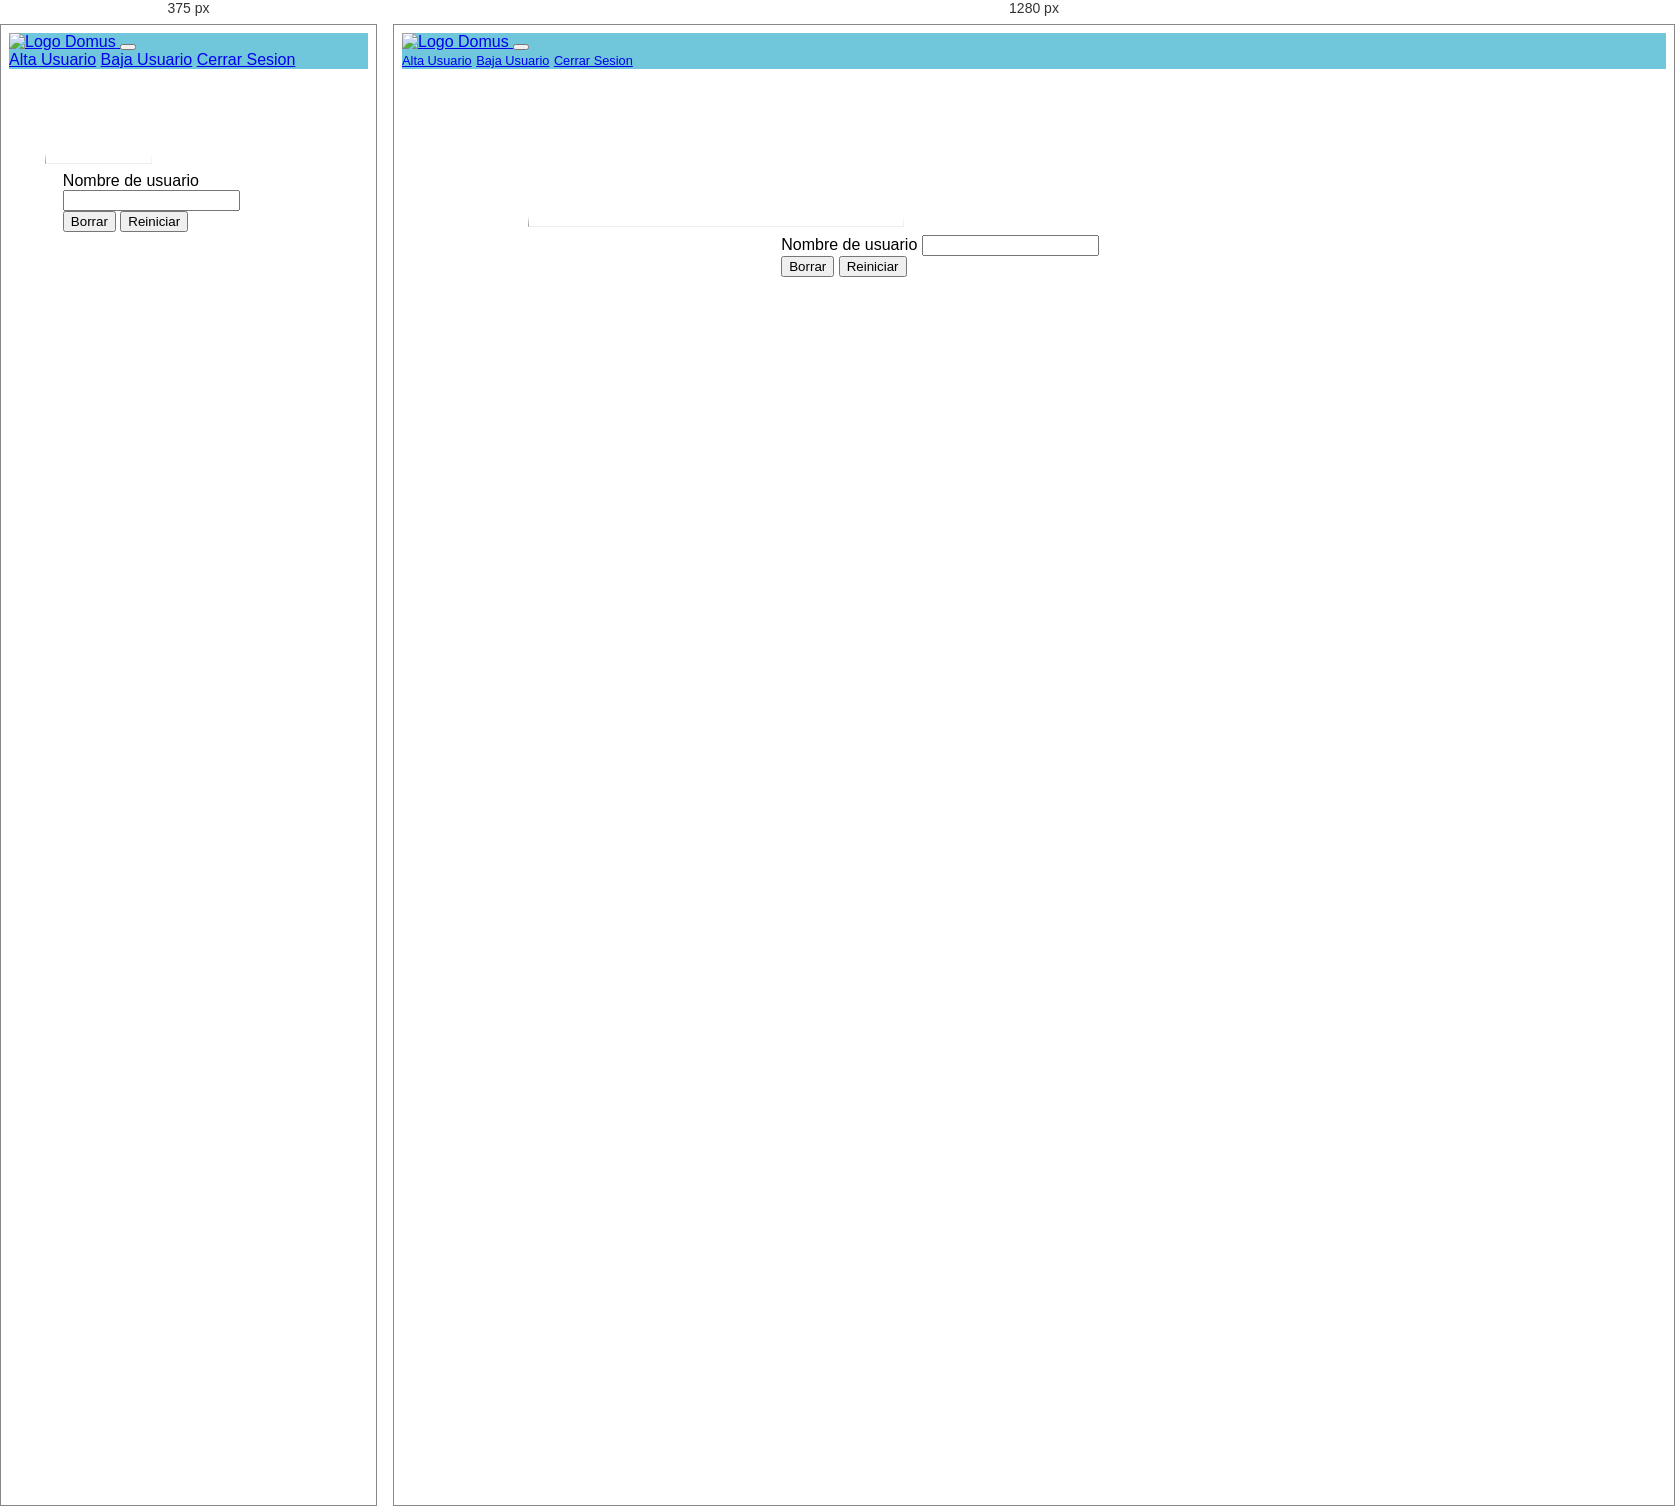
Rendered at 375 px and 1280 px, left to right.

<!-- file: BajaUsuario.html -->
<!DOCTYPE html>
<html lang="en">

<head>
    <meta charset="UTF-8">
    <meta http-equiv="X-UA-Compatible" content="IE=edge">
    <meta name="viewport" content="width=device-width, initial-scale=1.0">
    <title>Inmobiliaria Domus - Admin</title>
    <link rel="icon" type="image/png" href="images/favicon.ico"/>

    <!--JQUERY-->
    <script src="https://ajax.googleapis.com/ajax/libs/jquery/3.3.1/jquery.min.js"></script>

    <!-- FRAMEWORK BOOTSTRAP para el estilo de la pagina-->
    <link rel="stylesheet" href="https://maxcdn.bootstrapcdn.com/bootstrap/4.0.0/css/bootstrap.min.css">
    <script src="https://maxcdn.bootstrapcdn.com/bootstrap/4.0.0/js/bootstrap.min.js"></script>

    <!-- Los iconos tipo Solid de Fontawesome-->
    <link rel="stylesheet" href="https://use.fontawesome.com/releases/v5.0.8/css/solid.css">
    <script src="https://use.fontawesome.com/releases/v5.0.7/js/all.js"></script>

    <!-- Nuestro css-->
    <link rel="stylesheet" type="text/css" href="LOGIN/static/css/AdminSitio.css">

    <style>
        .formularios {
            margin-left: auto;
            margin-right: auto;
        }

        @media (min-width: 992px) {
            .formularios {
                width: 40%;
            }
        }

        @media (max-width: 991px) {
            .formularios {
                width: 70%;
            }
        }
    </style>
</head>

<body>
    <nav class="navbar sticky-top navbar-light navbar-expand-lg"> 
        <!-- <div class="container-fluid"> -->
                
            <a class="navbar-brand ml-3 mt-2 " href="AdminSitio.html">
                <img  src="images\LOGO3.png" width="200" alt="Logo Domus"  id="img-logo">
            </a>
            <button class="navbar-toggler btn-menu ml-auto" type="button" data-bs-toggle="collapse" 
            data-bs-target="#navbarTogglerDemo01" aria-controls="navbarTogglerDemo01" aria-expanded="false" 
                aria-label="Toggle navigation">
                <span class="navbar-toggler-icon"></span>
            </button>
            <div class="collapse navbar-collapse" id="navbarTogglerDemo01">
                <div class="navbar-nav ml-auto align-items-center">
                    <a class="nav-link text-dark ml-3 mr-3 font-weight-bold" href="AltaUsuario.html">Alta Usuario</a>
                    <a class="nav-link text-dark ml-3 mr-3 font-weight-bold" href="BajaUsuario.html">Baja Usuario</a>
                    <a class="nav-link text-dark ml-3 mr-3 font-weight-bold" href="index.html">Cerrar Sesion</a>

                    
                </div>
            </div>
        <!-- </div>   -->
    </nav>
    <div class="titulos">
        <h1 id="cat_prop"><b>Baja de usuario</b></h1>
        <hr class="solid">
    </div>

    <form onsubmit="confirmarUsuario(); return false;" class="my-5">
        <div class="formularios">
            <label for="usuario" class="form-label text-light">Nombre de usuario</label>
            <input type="text" name="usuario" class="form-control mb-3" id="usuario" required>

            <div class="text-center">
                <button type="submit" class="btn btn-info">Borrar</button>
                <button type="reset" class="btn btn-info">Reiniciar</button>
            </div>
        </div>
    </form>

    <div class="container my-5">
    </div>

    <script>
        function confirmarUsuario() {
            let user = document.getElementById("usuario");

            if (user.value == "cajera"){
                alert('Usuario borrado correctamente');
            }
            else {
                alert('No existe el usuario.');
            }   
        }
    </script>

    <script src="https://code.jquery.com/jquery-3.5.1.slim.min.js"
        integrity="sha384-DfXdz2htPH0lsSSs5nCTpuj/zy4C+OGpamoFVy38MVBnE+IbbVYUew+OrCXaRkfj"
        crossorigin="anonymous"></script>


    <script src="https://cdn.jsdelivr.net/npm/@popperjs/core@2.9.2/dist/umd/popper.min.js"
        integrity="sha384-IQsoLXl5PILFhosVNubq5LC7Qb9DXgDA9i+tQ8Zj3iwWAwPtgFTxbJ8NT4GN1R8p"
        crossorigin="anonymous"></script>
    <script src="https://cdn.jsdelivr.net/npm/bootstrap@5.0.0/dist/js/bootstrap.min.js"
        integrity="sha384-lpyLfhYuitXl2zRZ5Bn2fqnhNAKOAaM/0Kr9laMspuaMiZfGmfwRNFh8HlMy49eQ"
        crossorigin="anonymous"></script>
</body>

</html>

/* @media block from AdminSitio.css */
@media (max-width: 1177px) {
    .navbar-nav a {
        font-size: 1rem;
    }
}